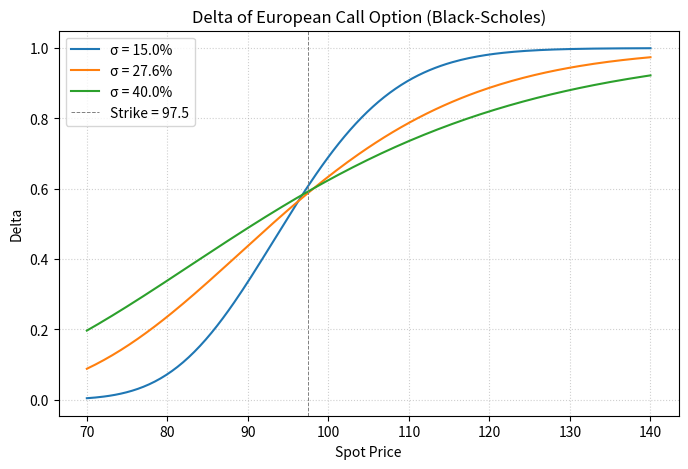

The script that saved this image:
import numpy as np
from scipy.stats import norm
import matplotlib.pyplot as plt

# ==================================================
# 1. 参数设定（波动率列表为可调参数）
# ==================================================
K = 97.5                 # 行权价
r = 0.043                # 无风险利率（年化）
T = 0.58                 # 剩余时间（年）
S_min, S_max = 70, 140   # 标的价格范围
S_grid = np.linspace(S_min, S_max, 200)  # 标的网格

# 可调参数：波动率列表
sigma_list = [0.15, 0.276, 0.40]

# ==================================================
# 2. 定义 delta 计算函数（欧式看涨）
# ==================================================
def bs_call_delta(S, K, r, T, sigma):
    """
    返回欧式看涨期权的 Black-Scholes delta。
    S 可为标量或数组。
    """
    d1 = (np.log(S / K) + (r + 0.5 * sigma**2) * T) / (sigma * np.sqrt(T))
    return norm.cdf(d1)

# ==================================================
# 3. 对每个波动率计算 delta，并绘图
# ==================================================
fig, ax = plt.subplots(figsize=(8, 5))

for sigma in sigma_list:
    delta = bs_call_delta(S_grid, K, r, T, sigma)
    ax.plot(S_grid, delta, label=f'σ = {sigma*100:.1f}%')

ax.axvline(x=K, color='gray', linestyle='--', linewidth=0.7, label=f'Strike = {K}')
ax.set_xlabel('Spot Price')
ax.set_ylabel('Delta')
ax.set_title('Delta of European Call Option (Black-Scholes)')
ax.legend()
ax.grid(True, linestyle=':', alpha=0.6)

# 保存图片
figure_path = './delta_curve.png'
fig.savefig(figure_path, dpi=200, bbox_inches='tight')
plt.close(fig)  # 避免在课堂上弹窗（如需显示可注释此行）

# ==================================================
# 4. 计算指定点的 delta（标的 110，波动率 27.6%）
# ==================================================
S_target = 110.0
sigma_target = 0.276
delta_target = bs_call_delta(S_target, K, r, T, sigma_target)

# ==================================================
# 5. 构建结果字典并输出
# ==================================================
result = {
    'delta_at_s110': delta_target,
    'figure_path': figure_path
}

# 课堂运行时可见（投屏显示）
print("=== Black-Scholes Delta 计算结果 ===")
print(f"标的={S_target}, 行权价={K}, 波动率={sigma_target*100}%, T={T}年")
print(f"Delta = {delta_target:.6f}")
print(f"图片路径 = {figure_path}")
print("\nresult 字典内容：")
print(result)
